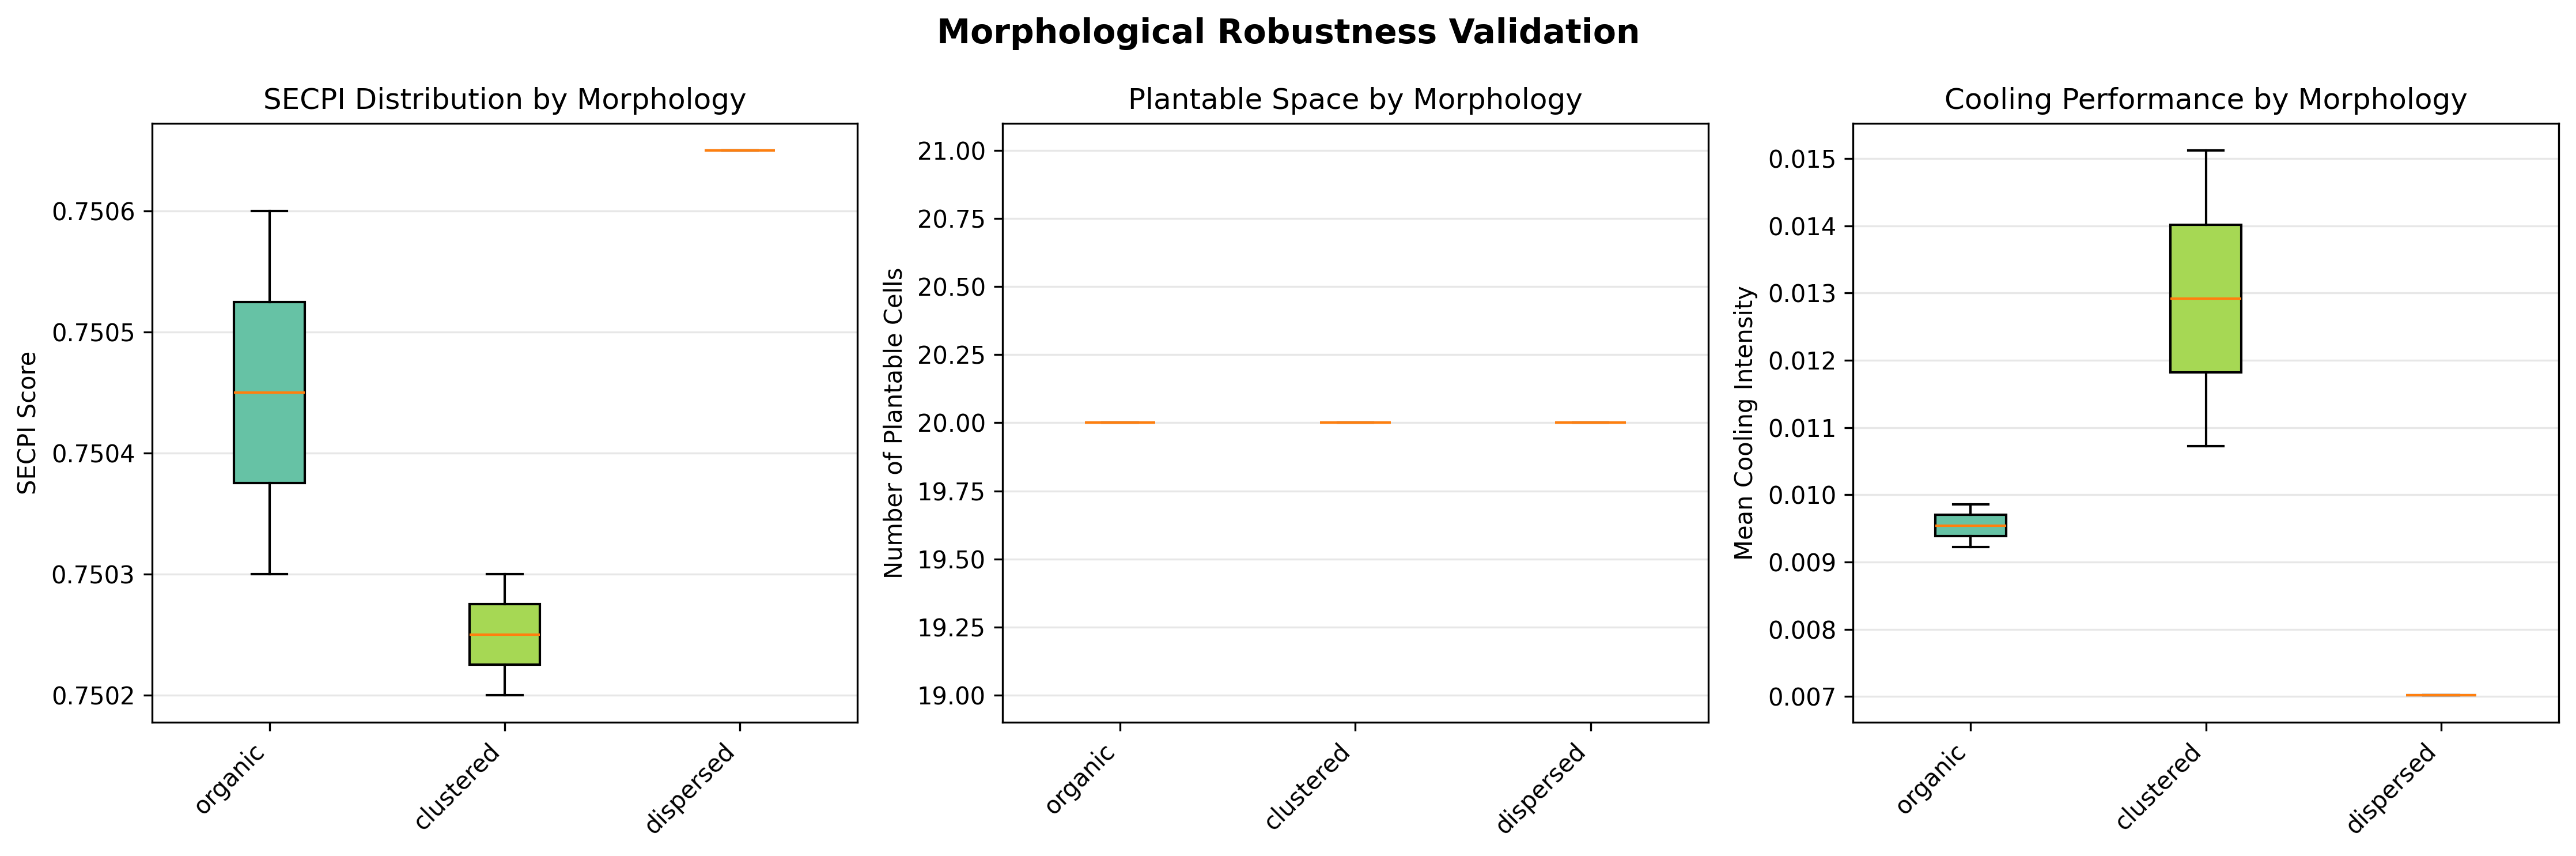

Data behind this chart, as committed beside it:
morphology, n_runs, mean_secpi, std_secpi, min_secpi, max_secpi, mean_plantable
organic, 2, 0.7505, 0.00015, 0.7503, 0.7506, 20.0
clustered, 2, 0.7502, 4.999999999999449e-05, 0.7502, 0.7503, 20.0
dispersed, 1, 0.7507, 0.0, 0.7507, 0.7507, 20.0
